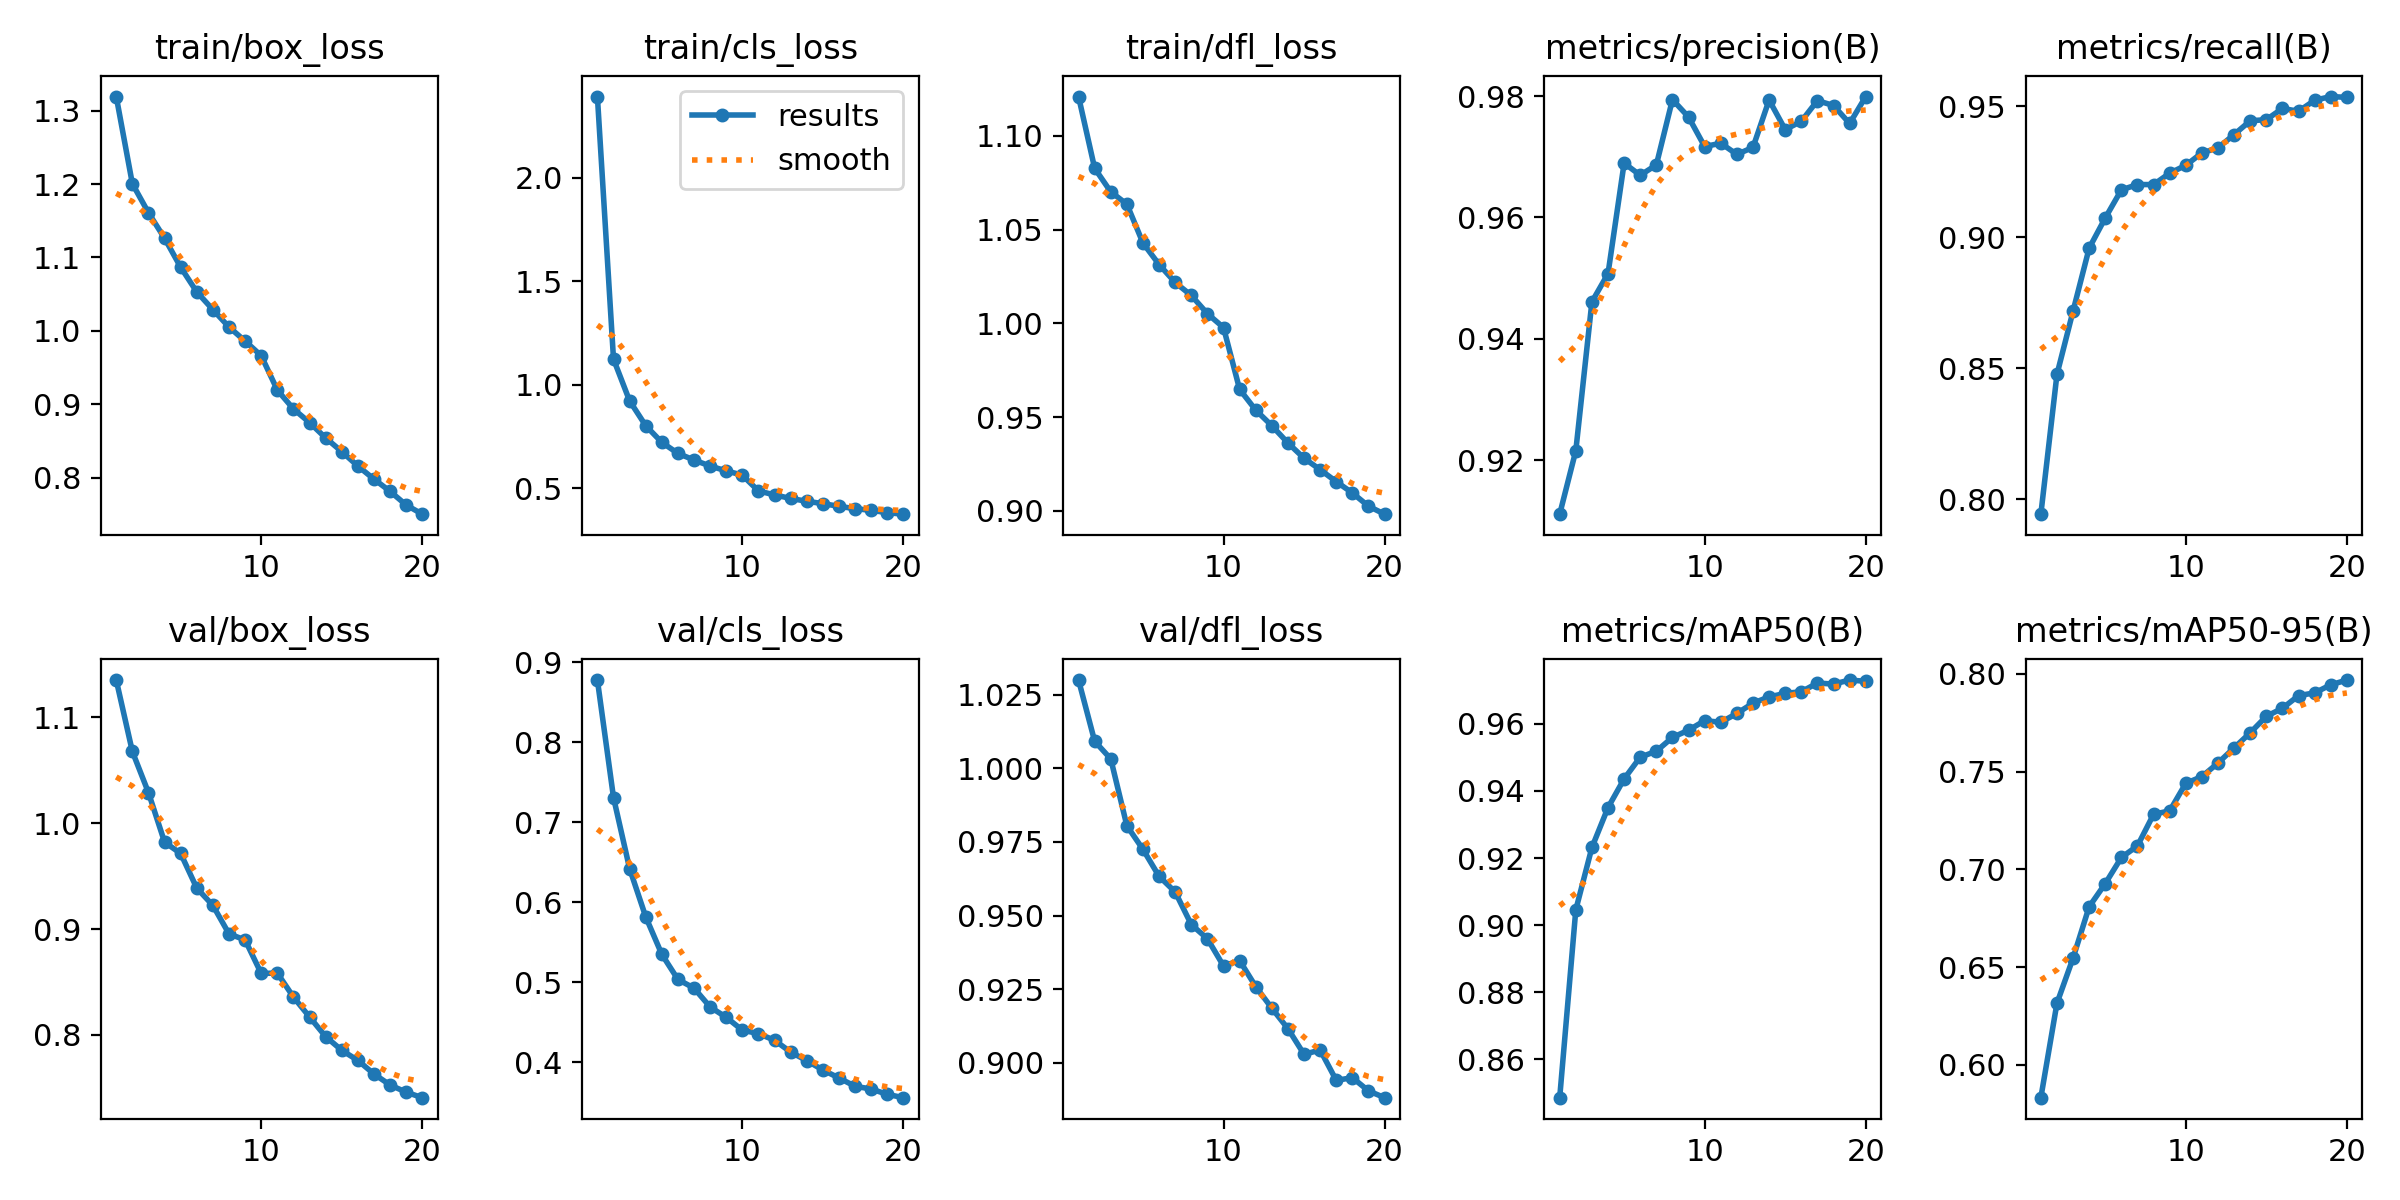

The file beside this chart, header and first rows:
epoch, time, train/box_loss, train/cls_loss, train/dfl_loss, metrics/precision(B), metrics/recall(B), metrics/mAP50(B), metrics/mAP50-95(B), val/box_loss, val/cls_loss, val/dfl_loss, lr/pg0, lr/pg1, lr/pg2
1, 253.5, 1.319, 2.393, 1.121, 0.9111, 0.7943, 0.8485, 0.5832, 1.135, 0.8777, 1.03, 0.0001585, 0.0001585, 0.0001585
2, 484.2, 1.2, 1.123, 1.083, 0.9215, 0.8476, 0.9045, 0.6315, 1.068, 0.7308, 1.009, 0.0003015, 0.0003015, 0.0003015
3, 692.5, 1.161, 0.9214, 1.07, 0.9461, 0.8718, 0.9231, 0.6546, 1.029, 0.6419, 1.003, 0.0004288, 0.0004288, 0.0004288
4, 899.2, 1.126, 0.8016, 1.064, 0.9507, 0.8958, 0.935, 0.6809, 0.9821, 0.5816, 0.9805, 0.0004053, 0.0004053, 0.0004053
5, 1126, 1.087, 0.7211, 1.043, 0.969, 0.9073, 0.9436, 0.6927, 0.9713, 0.5346, 0.9725, 0.0003818, 0.0003818, 0.0003818
6, 1776, 1.053, 0.6675, 1.031, 0.967, 0.918, 0.9501, 0.7061, 0.9386, 0.5033, 0.9633, 0.0003582, 0.0003582, 0.0003582
7, 2219, 1.029, 0.6357, 1.022, 0.9687, 0.9201, 0.9518, 0.712, 0.9223, 0.4924, 0.958, 0.0003346, 0.0003346, 0.0003346
8, 2444, 1.005, 0.6063, 1.015, 0.9794, 0.9201, 0.956, 0.7282, 0.8955, 0.4688, 0.947, 0.0003111, 0.0003111, 0.0003111
9, 2647, 0.9861, 0.5833, 1.005, 0.9766, 0.9244, 0.9581, 0.7299, 0.8897, 0.4558, 0.9421, 0.0002875, 0.0002875, 0.0002875
10, 2849, 0.9662, 0.5622, 0.9978, 0.9717, 0.9274, 0.961, 0.744, 0.8581, 0.4398, 0.9329, 0.0002639, 0.0002639, 0.0002639
11, 3074, 0.9194, 0.4861, 0.9648, 0.9722, 0.9321, 0.9605, 0.7475, 0.8584, 0.4355, 0.9347, 0.0002404, 0.0002404, 0.0002404
12, 3277, 0.8937, 0.4669, 0.9538, 0.9704, 0.9341, 0.9631, 0.7544, 0.8358, 0.4272, 0.9259, 0.0002168, 0.0002168, 0.0002168
13, 3481, 0.8751, 0.4499, 0.9455, 0.9716, 0.9391, 0.9662, 0.7622, 0.817, 0.4124, 0.9185, 0.0001933, 0.0001933, 0.0001933
14, 3704, 0.8542, 0.4361, 0.9363, 0.9794, 0.9444, 0.9681, 0.7699, 0.7985, 0.4017, 0.9116, 0.0001697, 0.0001697, 0.0001697
15, 3906, 0.8355, 0.4248, 0.9281, 0.9745, 0.9448, 0.9691, 0.7783, 0.7855, 0.39, 0.9029, 0.0001461, 0.0001461, 0.0001461
16, 4109, 0.8159, 0.4118, 0.922, 0.9759, 0.9491, 0.9696, 0.7824, 0.776, 0.38, 0.9043, 0.0001226, 0.0001226, 0.0001226
17, 4324, 0.798, 0.4003, 0.9156, 0.9793, 0.948, 0.9722, 0.7889, 0.7632, 0.3696, 0.894, 9.9008e-05, 9.9008e-05, 9.9008e-05
18, 4534, 0.7814, 0.3925, 0.9096, 0.9785, 0.9522, 0.9719, 0.7903, 0.7528, 0.3662, 0.895, 7.5446e-05, 7.5446e-05, 7.5446e-05
19, 4736, 0.7628, 0.381, 0.9025, 0.9755, 0.9536, 0.9731, 0.7944, 0.746, 0.3595, 0.8905, 5.1884e-05, 5.1884e-05, 5.1884e-05
20, 4940, 0.7503, 0.3738, 0.8983, 0.9799, 0.9533, 0.9727, 0.7968, 0.7408, 0.3554, 0.8882, 2.8322e-05, 2.8322e-05, 2.8322e-05
